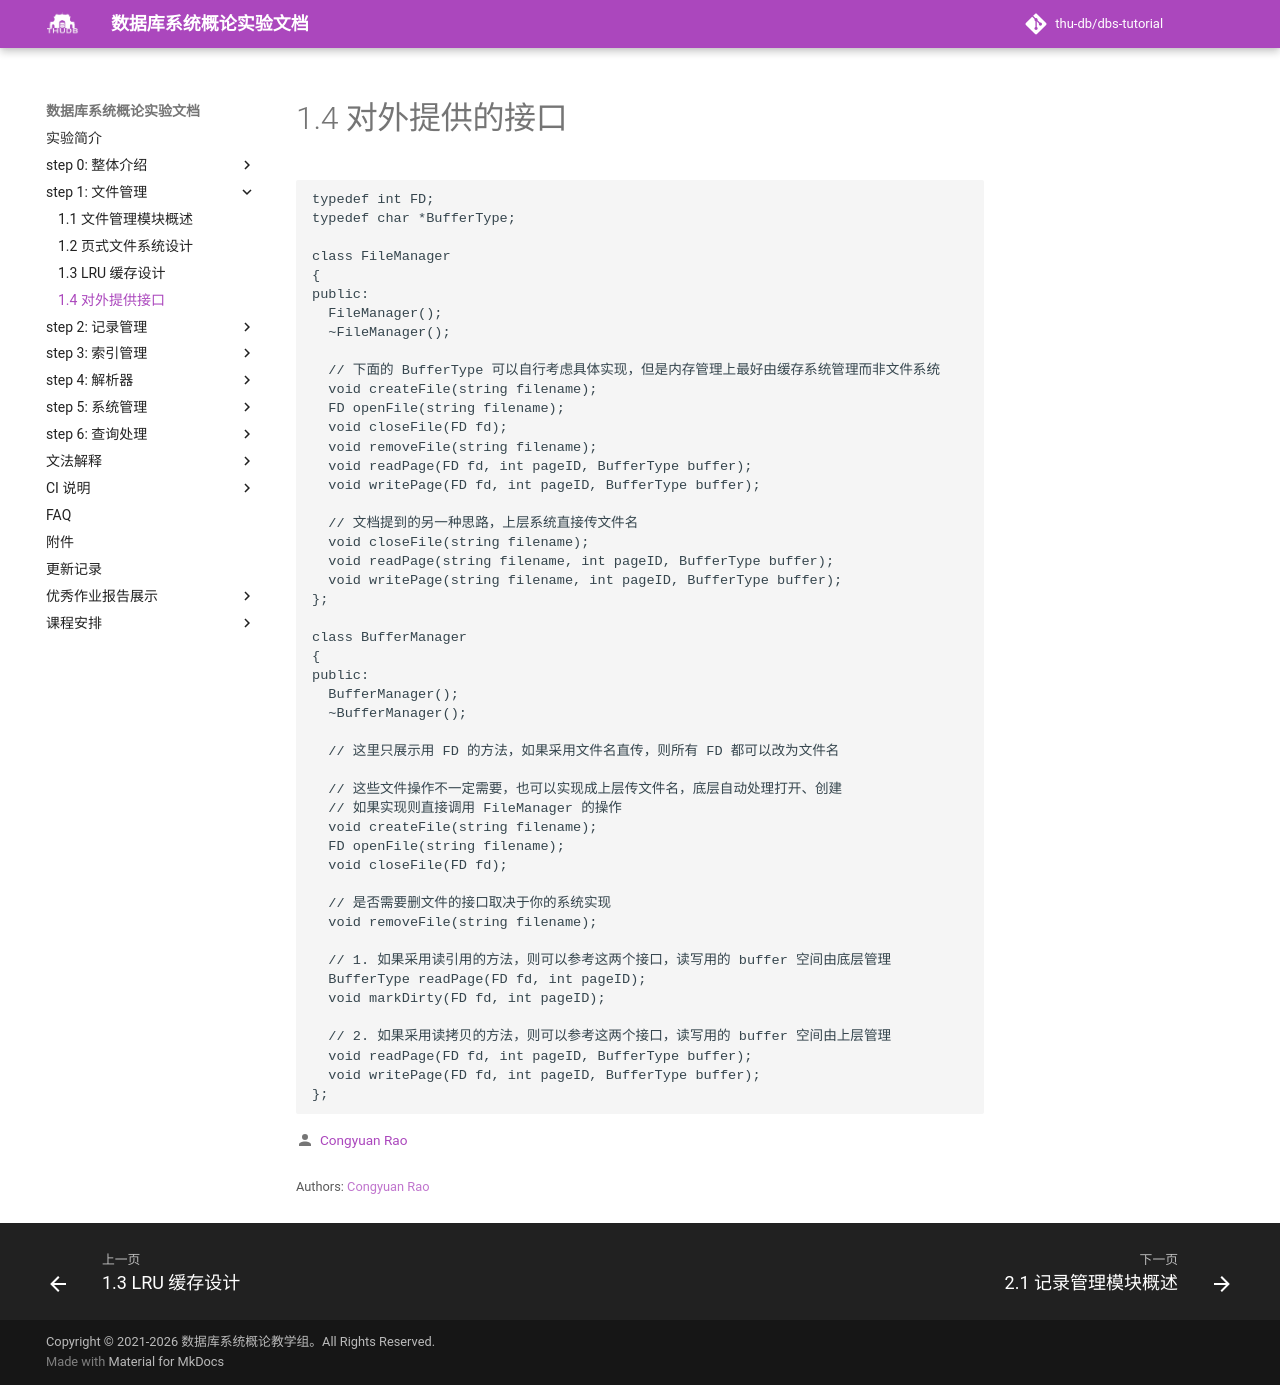

repository: thu-db/dbs-tutorial · page: chapter-1/1-4-api/index.html · generator: mkdocs

# 1.4 对外提供的接口

```C++
typedef int FD;
typedef char *BufferType;

class FileManager
{
public:
  FileManager();
  ~FileManager();

  // 下面的 BufferType 可以自行考虑具体实现，但是内存管理上最好由缓存系统管理而非文件系统
  void createFile(string filename);
  FD openFile(string filename);
  void closeFile(FD fd);
  void removeFile(string filename);
  void readPage(FD fd, int pageID, BufferType buffer);
  void writePage(FD fd, int pageID, BufferType buffer);

  // 文档提到的另一种思路，上层系统直接传文件名
  void closeFile(string filename);
  void readPage(string filename, int pageID, BufferType buffer);
  void writePage(string filename, int pageID, BufferType buffer);
};

class BufferManager
{
public:
  BufferManager();
  ~BufferManager();

  // 这里只展示用 FD 的方法，如果采用文件名直传，则所有 FD 都可以改为文件名

  // 这些文件操作不一定需要，也可以实现成上层传文件名，底层自动处理打开、创建
  // 如果实现则直接调用 FileManager 的操作
  void createFile(string filename);
  FD openFile(string filename);
  void closeFile(FD fd);

  // 是否需要删文件的接口取决于你的系统实现
  void removeFile(string filename);

  // 1. 如果采用读引用的方法，则可以参考这两个接口，读写用的 buffer 空间由底层管理
  BufferType readPage(FD fd, int pageID);
  void markDirty(FD fd, int pageID);

  // 2. 如果采用读拷贝的方法，则可以参考这两个接口，读写用的 buffer 空间由上层管理
  void readPage(FD fd, int pageID, BufferType buffer);
  void writePage(FD fd, int pageID, BufferType buffer);
};
```
